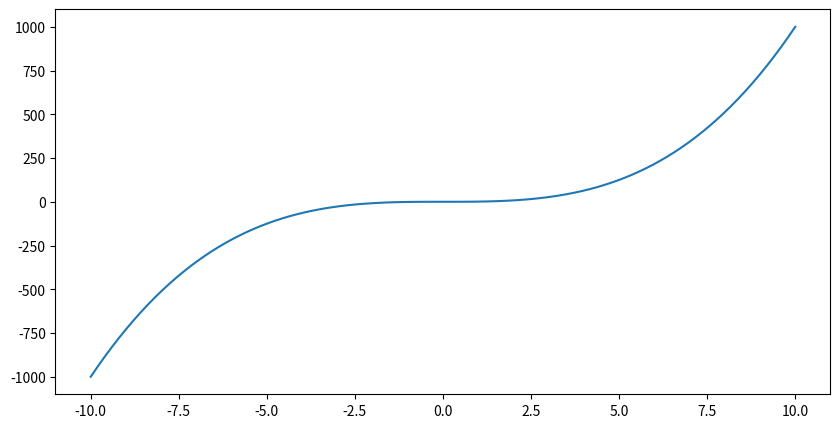

Source code (Python):
# Import libraries
import matplotlib.pyplot as plt
import numpy as np

# Creating vectors X and Y
x = np.linspace(-10, 10, 100)
f = "x ** 3"
print(eval(f))
#print(type(np.ndarray(f)))

fig = plt.figure(figsize=(10, 5))
# Create the plot
plt.plot(x, eval(f))

# Show the plot
plt.show()